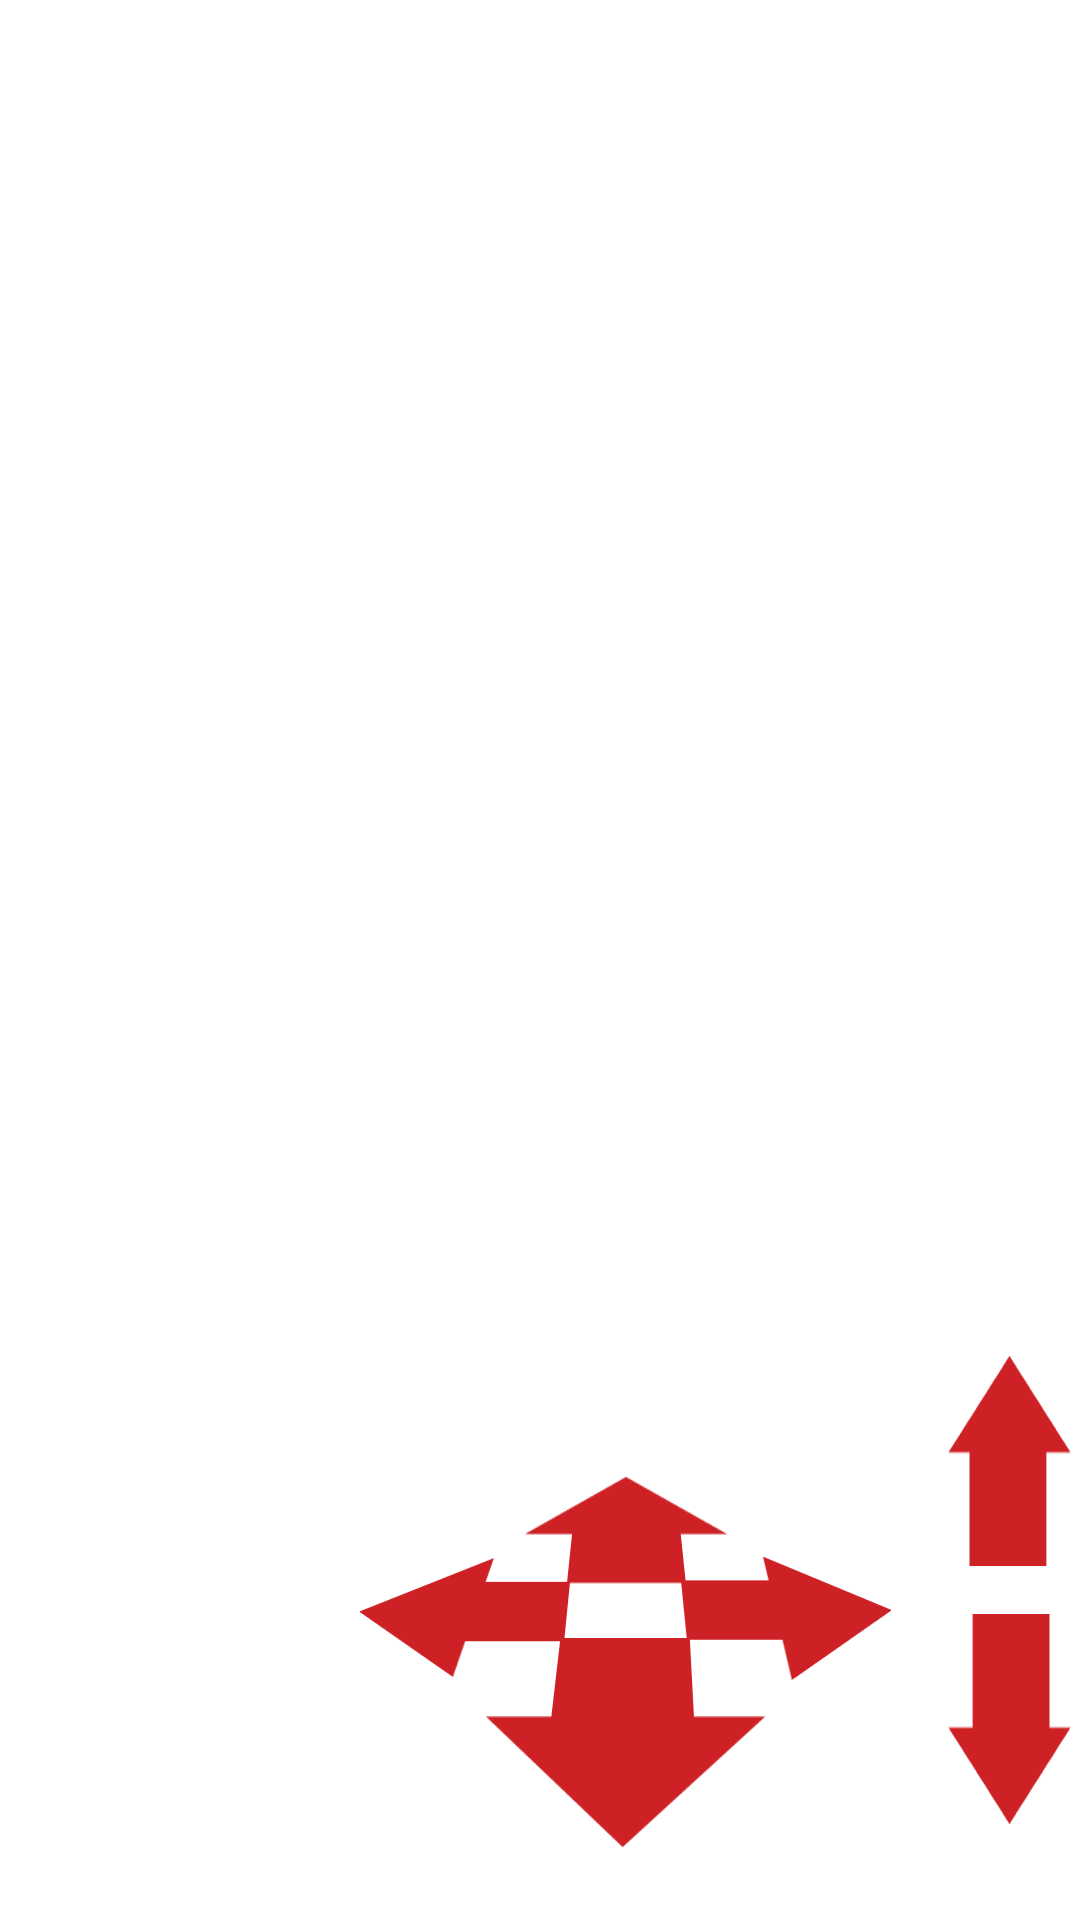

Reconstruct the res/layout file that produces this screen, plus the resources it refers to.
<!-- AndroidManifest.xml: application theme Theme.GraphicalToolForKawasaki -->
<!-- res/layout/fragment_arrow_controls_xyz.xml -->
<?xml version="1.0" encoding="utf-8"?>
<layout
    xmlns:android="http://schemas.android.com/apk/res/android"
    xmlns:app="http://schemas.android.com/apk/res-auto"
    xmlns:tools="http://schemas.android.com/tools"
    tools:context=".view.ArrowControlsFragmentXYZ">

    <androidx.constraintlayout.widget.ConstraintLayout
        android:layout_width="wrap_content"
        android:layout_height="wrap_content"
        >

        <ImageButton
            android:id="@+id/ib_right_x"

            style="@style/arrayButtonVertical"
            android:layout_marginEnd="16dp"
            android:layout_marginBottom="80dp"
            android:background="@drawable/custom_selector_btn_right_x"
            app:layout_constraintBottom_toBottomOf="parent"
            app:layout_constraintEnd_toStartOf="@+id/ib_up_z" />

        <ImageButton
            android:id="@+id/ib_left_x"

            style="@style/arrayButtonVertical"
            android:layout_marginEnd="37dp"
            android:background="@drawable/custom_selector_btn_left_x"
            app:layout_constraintEnd_toStartOf="@+id/ib_right_x"
            app:layout_constraintTop_toTopOf="@+id/ib_right_x" />

        <ImageButton
            android:id="@+id/ib_down_z"

            style="@style/arrayButtonHorizontal"

            android:layout_marginBottom="32dp"

            android:background="@drawable/custom_selector_btn_down_z"
            app:layout_constraintBottom_toBottomOf="parent"
            app:layout_constraintEnd_toEndOf="parent" />

        <ImageButton
            android:id="@+id/ib_down_y"

            style="@style/arrayButtonHorizontal"
            android:layout_marginBottom="24dp"
            android:background="@drawable/custom_selector_btn_down_y"
            app:layout_constraintBottom_toBottomOf="parent"
            app:layout_constraintEnd_toEndOf="@+id/ib_up_y"
            app:layout_constraintHorizontal_bias="0.0"
            app:layout_constraintStart_toStartOf="@+id/ib_up_y" />

        <ImageButton
            android:id="@+id/ib_up_z"
            style="@style/arrayButtonHorizontal"
            android:layout_marginBottom="16dp"
            android:background="@drawable/custom_selector_btn_up_z"
            app:layout_constraintBottom_toTopOf="@+id/ib_down_z"
            app:layout_constraintEnd_toEndOf="@+id/ib_down_z" />

        <ImageButton
            android:id="@+id/ib_up_y"

            style="@style/arrayButtonHorizontal"
            android:layout_marginStart="42dp"
            android:layout_marginBottom="18dp"
            android:background="@drawable/custom_selector_btn_up_y"
            app:layout_constraintBottom_toTopOf="@+id/ib_down_y"
            app:layout_constraintStart_toStartOf="@+id/ib_left_x" />

    </androidx.constraintlayout.widget.ConstraintLayout>
</layout>
<!-- resources referenced by this layout -->
<resources>
  <!-- drawable custom_selector_btn_left_x (drawable) -->
  <?xml version="1.0" encoding="utf-8"?>
  <selector xmlns:android="http://schemas.android.com/apk/res/android">
      <item
          android:drawable="@drawable/bottom_left_x_click"
          android:state_focused="true"
          android:state_pressed="true"/>
      <item
          android:drawable="@drawable/bottom_left_x_click"
          android:state_focused="false"
          android:state_pressed="true"/>
      <item
          android:drawable="@drawable/bottom_left_x"
          android:state_focused="true"
          android:state_pressed="false"/>
      <item
          android:drawable="@drawable/bottom_left_x"
          android:state_focused="false"
          android:state_pressed="false"/>
  </selector>
  <!-- drawable custom_selector_btn_up_y (drawable) -->
  <?xml version="1.0" encoding="utf-8"?>
  <selector xmlns:android="http://schemas.android.com/apk/res/android">
      <item
          android:drawable="@drawable/bottom_up_y_click"
          android:state_focused="true"
          android:state_pressed="true"/>
      <item
          android:drawable="@drawable/bottom_up_y_click"
          android:state_focused="false"
          android:state_pressed="true"/>
      <item
          android:drawable="@drawable/bottom_up_y"
          android:state_focused="true"
          android:state_pressed="false"/>
      <item
          android:drawable="@drawable/bottom_up_y"
          android:state_focused="false"
          android:state_pressed="false"/>
  </selector>
  <!-- drawable custom_selector_btn_up_z (drawable) -->
  <?xml version="1.0" encoding="utf-8"?>
  <selector xmlns:android="http://schemas.android.com/apk/res/android">
      <item
          android:drawable="@drawable/bottom_up_z_click"
          android:state_focused="true"
          android:state_pressed="true"/>
      <item
          android:drawable="@drawable/bottom_up_z_click"
          android:state_focused="false"
          android:state_pressed="true"/>
      <item
          android:drawable="@drawable/bottom_up_z"
          android:state_focused="true"
          android:state_pressed="false"/>
      <item
          android:drawable="@drawable/bottom_up_z"
          android:state_focused="false"
          android:state_pressed="false"/>
  </selector>
  <style name="arrayButtonHorizontal" parent="arrayButton">
          <item name="android:layout_width">0dp</item>
          <item name="android:layout_height">70dp</item>
      </style>
  <style name="arrayButtonVertical" parent="arrayButton">
          <item name="android:layout_width">70dp</item>
          <item name="android:layout_height">0dp</item>
      </style>
  <style name="Theme.GraphicalToolForKawasaki" parent="Theme.MaterialComponents.DayNight.NoActionBar">
          
          <item name="colorPrimary">@color/purple_500</item>
          <item name="colorPrimaryVariant">@color/purple_700</item>
          <item name="colorOnPrimary">@color/white</item>
          
          <item name="colorSecondary">@color/teal_200</item>
          <item name="colorSecondaryVariant">@color/teal_700</item>
          <item name="colorOnSecondary">@color/black</item>
          
          <item name="android:statusBarColor" tools:targetApi="l">?attr/colorPrimaryVariant</item>
          
          <item name="android:textAppearance">@style/basicTextStyle</item>
      </style>
  <style name="arrayButton">
          <item name="android:scaleType">fitXY</item>
      </style>
  <style name="basicTextStyle" parent="TextAppearance.AppCompat">
          <item name="android:textSize">12sp</item>
          <item name="android:textColor">@color/black</item>
          <item name="android:fontFamily">@font/roboto_medium</item>
      </style>
  <!-- not gathered from this repository: default colours our renderer supplied (Android Studio template values) -->
  <color name="purple_500">#FF6200EE</color>
  <color name="purple_700">#FF3700B3</color>
  <color name="teal_200">#FF03DAC5</color>
  <color name="teal_700">#FF018786</color>
  <color name="black">#FF000000</color>
  <color name="white">#FFFFFFFF</color>
</resources>
